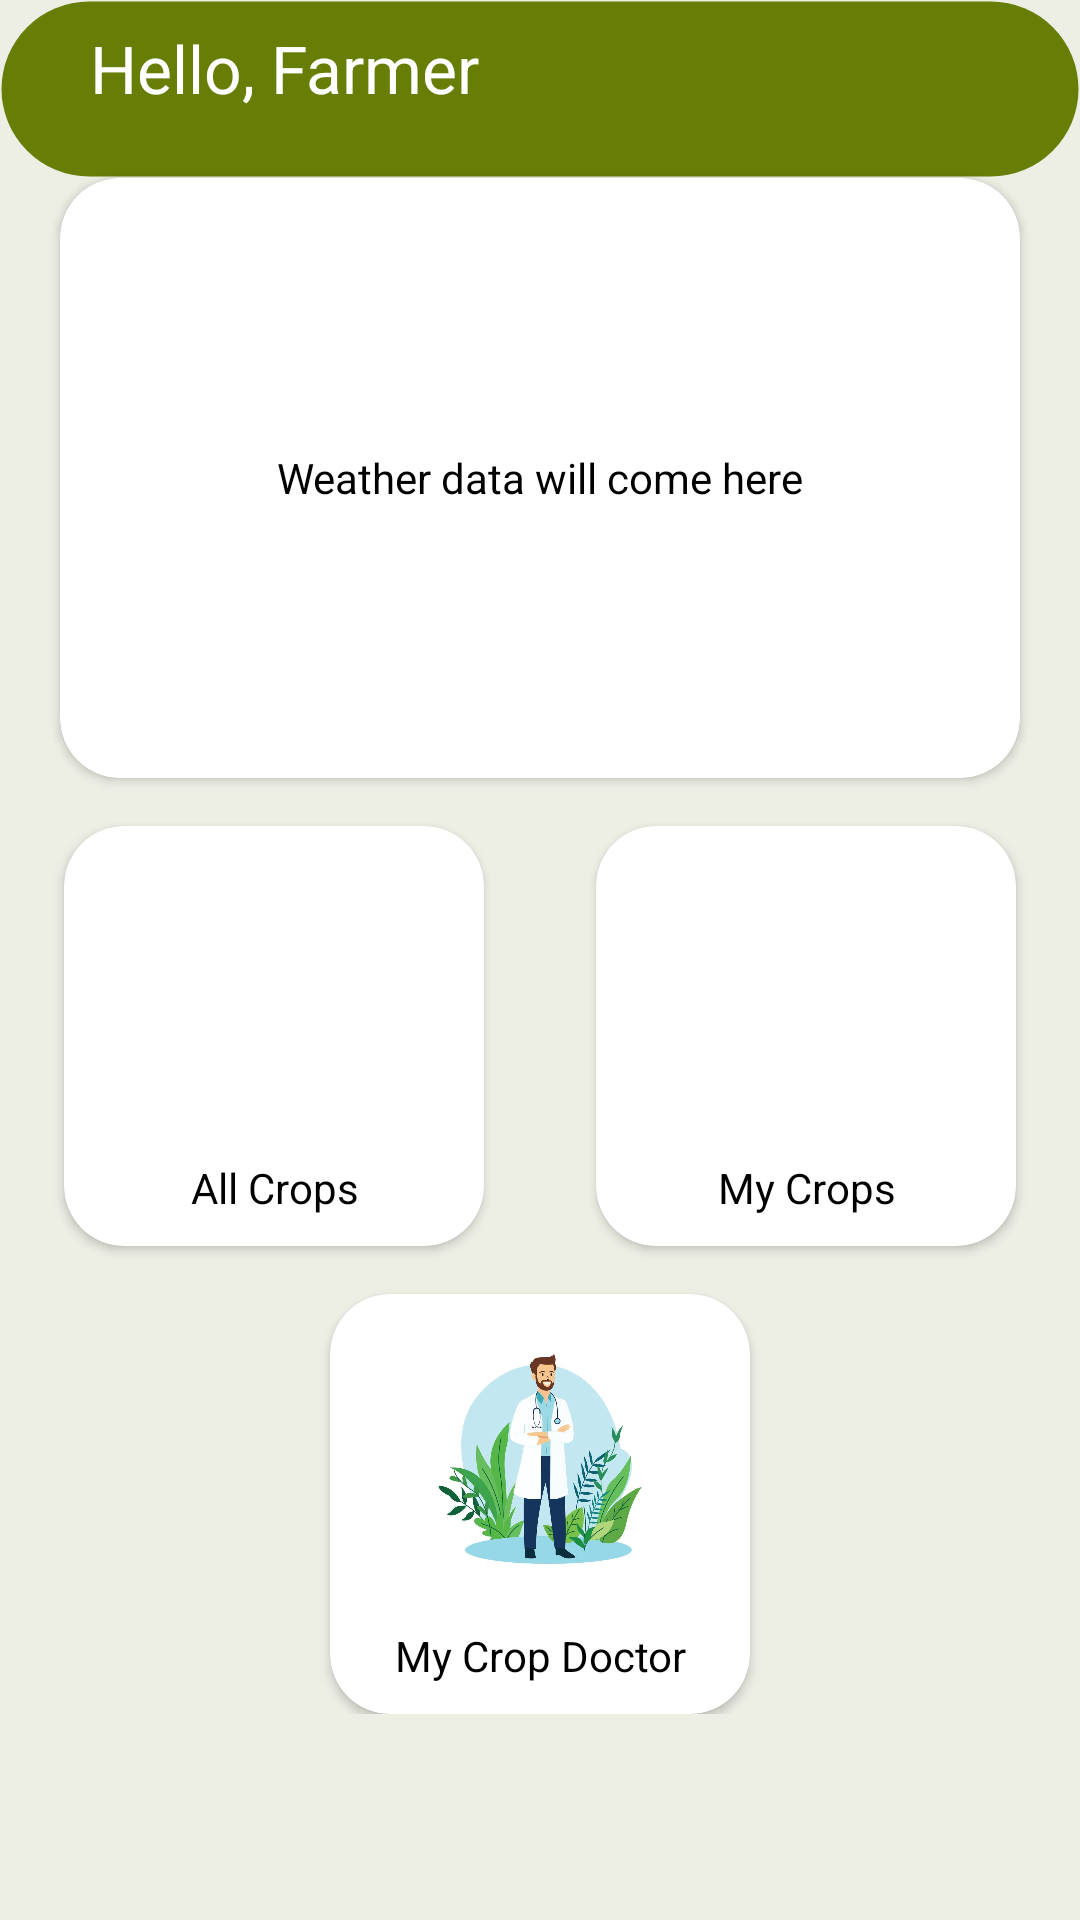

This screen was rendered from an Android layout file. Write that file and the resources it references.
<!-- AndroidManifest.xml: application theme Theme.CropCare -->
<!-- res/layout/fragment_home.xml -->
<?xml version="1.0" encoding="utf-8"?>
<androidx.core.widget.NestedScrollView
    xmlns:android="http://schemas.android.com/apk/res/android"
    xmlns:app="http://schemas.android.com/apk/res-auto"
    xmlns:tools="http://schemas.android.com/tools"
    android:layout_width="match_parent"
    android:layout_height="match_parent"
    android:background="#edefe5"
    tools:context=".ui.home.HomeFragment">

    <androidx.constraintlayout.widget.ConstraintLayout
        android:layout_width="match_parent"
        android:layout_height="match_parent"
        android:background="#edefe5"
        android:layout_marginBottom="100dp">

        
        <androidx.constraintlayout.widget.ConstraintLayout
            android:layout_width="match_parent"
            android:layout_height="wrap_content"
            android:id="@+id/header"
            android:paddingStart="30dp"
            android:paddingEnd="30dp"
            android:background="@drawable/top_bar_corner_bg"
            android:clipToPadding="true"
            tools:ignore="MissingConstraints">

            <TextView
                android:id="@+id/farmer_name"
                android:layout_width="wrap_content"
                android:layout_height="wrap_content"
                android:textColor="@color/white"
                android:textSize="22sp"
                android:text="@string/HELLO_FARMER"
                android:layout_marginTop="8dp"
                app:layout_constraintStart_toStartOf="parent"
                app:layout_constraintTop_toTopOf="parent" />

            <TextView
                android:id="@+id/today_date"
                android:layout_width="wrap_content"
                android:layout_height="wrap_content"
                android:textColor="@color/white"
                android:layout_marginTop="3dp"
                app:layout_constraintStart_toStartOf="parent"
                app:layout_constraintTop_toBottomOf="@id/farmer_name" />
        </androidx.constraintlayout.widget.ConstraintLayout>

        
        <androidx.cardview.widget.CardView
            android:id="@+id/weather_card"
            android:layout_width="match_parent"
            android:layout_height="200dp"
            android:layout_marginStart="20dp"
            android:layout_marginEnd="20dp"
            app:cardBackgroundColor="@color/white"
            app:cardCornerRadius="20dp"
            app:layout_constraintTop_toBottomOf="@id/header">

            <TextView
                android:layout_width="wrap_content"
                android:layout_height="wrap_content"
                android:text="Weather data will come here"
                android:textColor="@color/black"
                android:layout_gravity="center" />
        </androidx.cardview.widget.CardView>

        
        <androidx.cardview.widget.CardView
            android:id="@+id/all_crops_button"
            android:layout_width="140dp"
            android:layout_height="wrap_content"
            android:layout_marginTop="16dp"
            android:minWidth="100dp"
            android:minHeight="140dp"
            app:cardBackgroundColor="@color/white"
            app:cardCornerRadius="20dp"
            app:layout_constraintTop_toBottomOf="@id/weather_card"
            app:layout_constraintStart_toStartOf="parent"
            app:layout_constraintEnd_toStartOf="@id/my_crop_button"
            android:layout_marginEnd="8dp">

            <ImageView
                android:layout_width="90dp"
                android:layout_height="90dp"
                android:layout_gravity="center_horizontal"
                android:layout_margin="10dp"
                android:src="@drawable/my_crop"
                android:contentDescription="@string/IDS_ALL_CROPS" />

            <TextView
                android:layout_width="match_parent"
                android:layout_height="wrap_content"
                android:layout_gravity="bottom"
                android:layout_marginBottom="10dp"
                android:gravity="center"
                android:text="All Crops"
                android:textColor="@color/black"
                android:textSize="14sp" />
        </androidx.cardview.widget.CardView>

        
        <androidx.cardview.widget.CardView
            android:id="@+id/my_crop_button"
            android:layout_width="140dp"
            android:layout_height="wrap_content"
            android:layout_marginTop="16dp"
            android:minWidth="100dp"
            android:minHeight="140dp"
            app:cardBackgroundColor="@color/white"
            app:cardCornerRadius="20dp"
            app:layout_constraintTop_toBottomOf="@id/weather_card"
            app:layout_constraintStart_toEndOf="@id/all_crops_button"
            app:layout_constraintEnd_toEndOf="parent"
            android:layout_marginStart="8dp">

            <ImageView
                android:layout_width="90dp"
                android:layout_height="90dp"
                android:layout_gravity="center_horizontal"
                android:layout_margin="10dp"
                android:src="@drawable/my_crop"
                android:contentDescription="@string/IDS_MY_CROPS" />

            <TextView
                android:layout_width="match_parent"
                android:layout_height="wrap_content"
                android:layout_gravity="bottom"
                android:layout_marginBottom="10dp"
                android:gravity="center"
                android:text="My Crops"
                android:textColor="@color/black"
                android:textSize="14sp" />
        </androidx.cardview.widget.CardView>

        
        <androidx.cardview.widget.CardView
            android:id="@+id/crop_doctor_button"
            android:layout_width="140dp"
            android:layout_height="wrap_content"
            android:layout_marginTop="16dp"
            android:minWidth="100dp"
            android:minHeight="140dp"
            app:cardBackgroundColor="@color/white"
            app:cardCornerRadius="20dp"
            app:layout_constraintTop_toBottomOf="@id/all_crops_button"
            app:layout_constraintStart_toStartOf="parent"
            app:layout_constraintEnd_toEndOf="parent">

            <ImageView
                android:layout_width="90dp"
                android:layout_height="90dp"
                android:layout_gravity="center_horizontal"
                android:layout_margin="10dp"
                android:src="@drawable/crop_doc"
                android:contentDescription="@string/IDS_MY_CROP_DOCTOR" />

            <TextView
                android:layout_width="match_parent"
                android:layout_height="wrap_content"
                android:layout_gravity="bottom"
                android:layout_marginBottom="10dp"
                android:gravity="center"
                android:text="My Crop Doctor"
                android:textColor="@color/black"
                android:textSize="14sp" />
        </androidx.cardview.widget.CardView>

    </androidx.constraintlayout.widget.ConstraintLayout>

</androidx.core.widget.NestedScrollView>
<!-- resources referenced by this layout -->
<resources>
  <color name="black">#FF000000</color>
  <color name="white">#FFFFFFFF</color>
  <!-- drawable crop_doc: jpeg bitmap (drawable, 47287 bytes) -->
  <!-- drawable top_bar_corner_bg (drawable) -->
  <?xml version="1.0" encoding="utf-8"?>
  <shape xmlns:android="http://schemas.android.com/apk/res/android"
      android:shape="rectangle">
  
    
    <solid android:color="#667d06" /> 
  
    
    <corners android:radius="70dp" /> 
  
    
    <stroke
        android:width="1dp"
        android:color="#00000000" /> 
  </shape>
  <string name="HELLO_FARMER">Hello, Farmer</string>
  <string name="IDS_ALL_CROPS">All crops</string>
  <string name="IDS_MY_CROPS">My Crops</string>
  <string name="IDS_MY_CROP_DOCTOR">My Crop Doctor</string>
  <style name="Theme.CropCare" parent="Theme.MaterialComponents.DayNight.NoActionBar.Bridge">
          
          <item name="colorPrimary">@color/dark_green</item>
          <item name="colorPrimaryVariant">@color/dark_green</item>
          <item name="colorOnPrimary">@color/white</item>
          
          <item name="colorSecondary">@color/teal_200</item>
          <item name="colorSecondaryVariant">@color/teal_700</item>
          <item name="colorOnSecondary">@color/black</item>
          
          <item name="android:statusBarColor">?attr/colorPrimaryVariant</item>
          
      </style>
  <color name="dark_green">#667d06</color>
  <color name="teal_200">#FF03DAC5</color>
  <color name="teal_700">#FF018786</color>
</resources>
